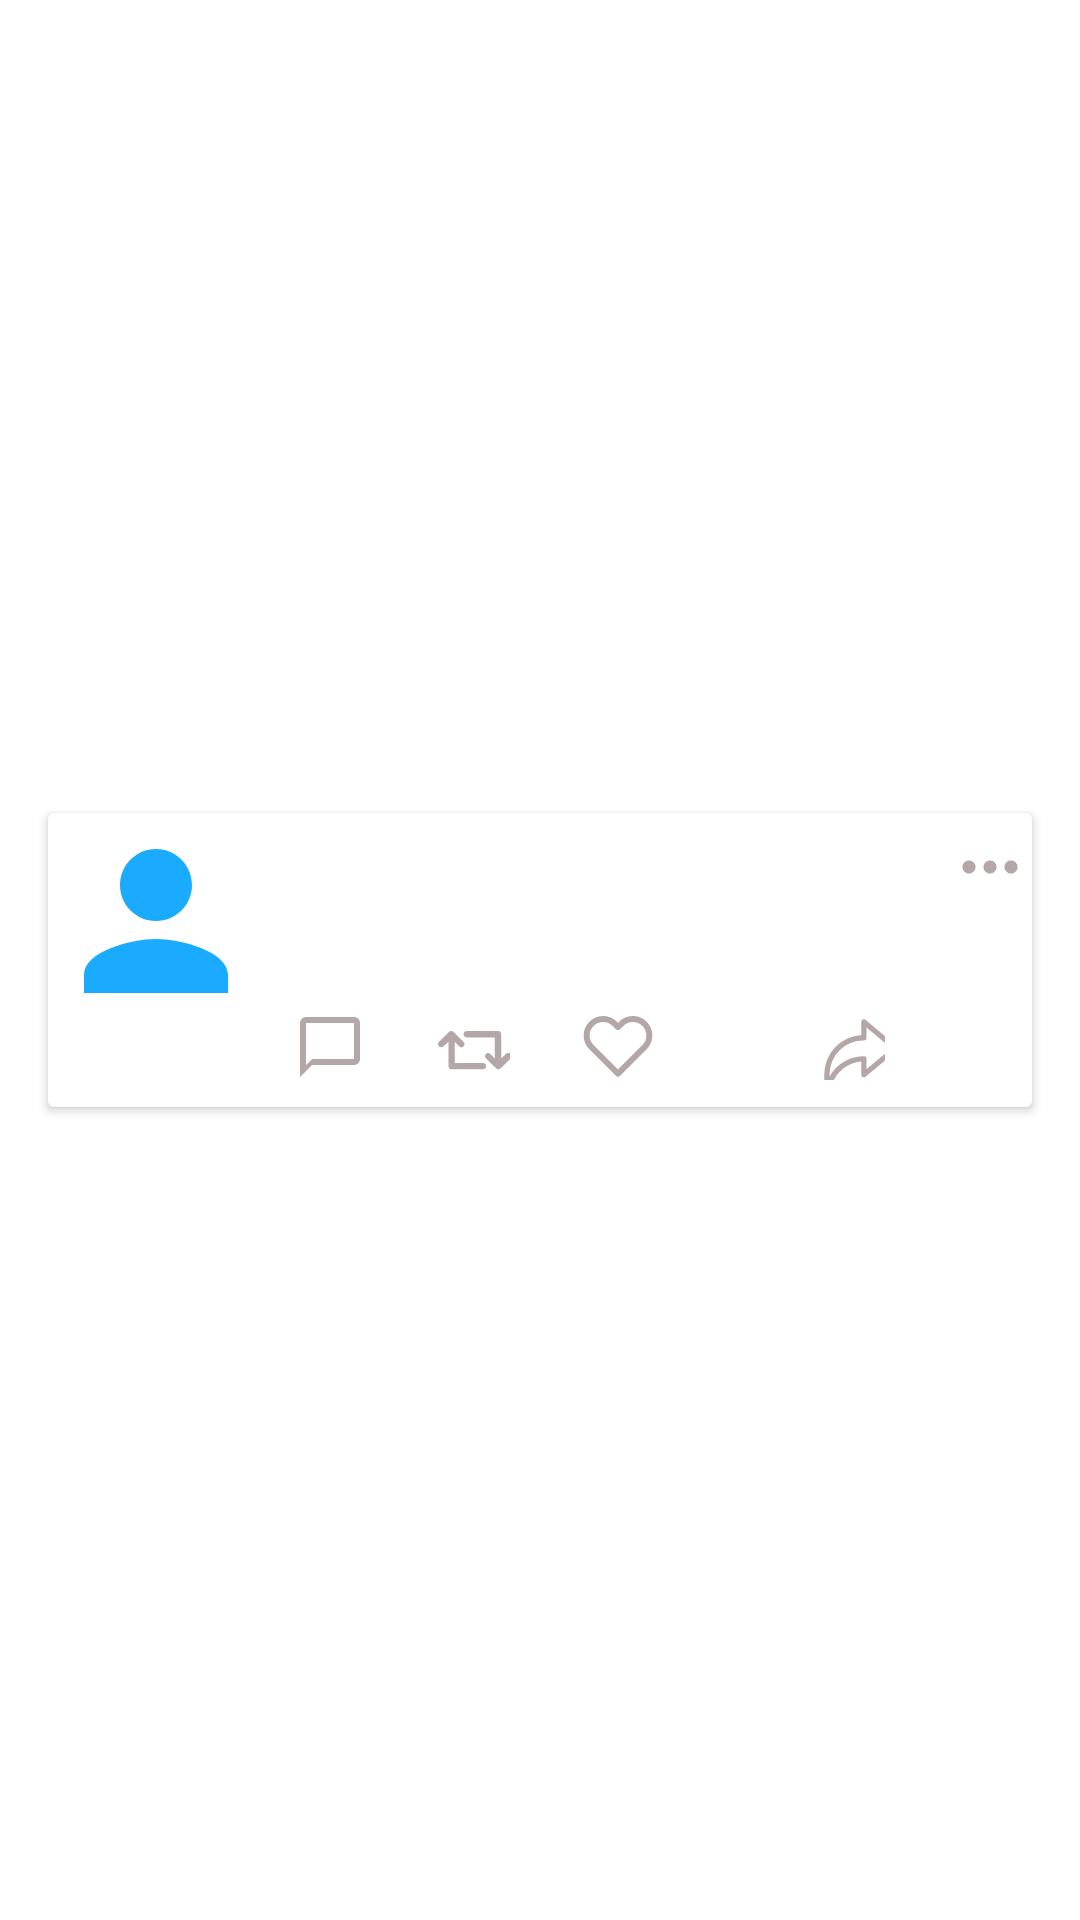

This screen was rendered from an Android layout file. Write that file and the resources it references.
<!-- AndroidManifest.xml: application theme Theme.Twitter_recycle_view -->
<!-- res/layout/tweet_list_name.xml -->
<?xml version="1.0" encoding="utf-8"?>
<androidx.constraintlayout.widget.ConstraintLayout xmlns:android="http://schemas.android.com/apk/res/android"
    xmlns:app="http://schemas.android.com/apk/res-auto"
    xmlns:tools="http://schemas.android.com/tools"
    android:layout_width="match_parent"
    android:layout_height="wrap_content">

    <androidx.cardview.widget.CardView
        android:id="@+id/cvTweet"
        android:layout_width="0dp"
        android:layout_height="wrap_content"
        android:layout_marginStart="16dp"
        android:layout_marginTop="16dp"
        android:layout_marginEnd="16dp"
        android:layout_marginBottom="16dp"
        app:layout_constraintBottom_toBottomOf="parent"
        app:layout_constraintEnd_toEndOf="parent"
        app:layout_constraintStart_toStartOf="parent"
        app:layout_constraintTop_toTopOf="parent">

        <androidx.constraintlayout.widget.ConstraintLayout
            android:layout_width="match_parent"
            android:layout_height="match_parent">

            <ImageView
                android:id="@+id/imgAvatar"
                android:layout_width="wrap_content"
                android:layout_height="wrap_content"
                app:layout_constraintStart_toStartOf="parent"
                app:layout_constraintTop_toTopOf="parent"
                app:srcCompat="@drawable/ic_baseline_person_24" />

            <TextView
                android:id="@+id/tvTweet"
                android:layout_width="wrap_content"
                android:layout_height="wrap_content"
                android:layout_marginStart="10dp"
                android:layout_marginTop="4dp"
                android:textSize="20sp"
                android:textStyle="bold"
                app:layout_constraintStart_toEndOf="@+id/imgAvatar"
                app:layout_constraintTop_toTopOf="@+id/imgAvatar"
                tools:text="Alinda Laura" />

            <TextView
                android:id="@+id/tvTweetname"
                android:layout_width="wrap_content"
                android:layout_height="wrap_content"
                android:layout_marginTop="4dp"
                android:textColor="#AC9D9D"
                android:textColorHint="#887F7F"
                android:textColorLink="#9C8D8D"
                android:textSize="16sp"
                android:textStyle="bold"
                app:layout_constraintStart_toEndOf="@+id/tvTweet"
                app:layout_constraintTop_toTopOf="@+id/tvTweet"
                tools:text="/@lauraAlinda6" />

            <TextView
                android:id="@+id/tvnum"
                android:layout_width="wrap_content"
                android:layout_height="wrap_content"
                android:layout_marginTop="1dp"
                android:textColor="#AC9D9D"
                android:textSize="14sp"
                android:textStyle="bold"
                app:layout_constraintStart_toEndOf="@+id/tvTweetname"
                app:layout_constraintTop_toTopOf="@+id/tvTweetname"
                tools:text=".20h" />

            <TextView
                android:id="@+id/tvparagraph"
                android:layout_width="wrap_content"
                android:layout_height="wrap_content"
                android:layout_marginStart="10dp"
                android:layout_marginTop="8dp"
                app:layout_constraintEnd_toEndOf="parent"
                app:layout_constraintHorizontal_bias="0.0"
                app:layout_constraintStart_toEndOf="@+id/imgAvatar"
                app:layout_constraintTop_toBottomOf="@+id/tvTweet"
                tools:text="I know the sun will be shining today" />

            <ImageView
                android:id="@+id/imgChat"
                android:layout_width="wrap_content"
                android:layout_height="wrap_content"
                android:layout_marginStart="10dp"
                android:layout_marginTop="8dp"
                android:layout_marginBottom="8dp"
                app:layout_constraintBottom_toBottomOf="parent"
                app:layout_constraintStart_toEndOf="@+id/imgAvatar"
                app:layout_constraintTop_toBottomOf="@+id/tvparagraph"
                app:layout_constraintVertical_bias="0.0"
                app:srcCompat="@drawable/ic_outline_chat_bubble_outline_24" />

            <TextView
                android:id="@+id/tvRepliescount"
                android:layout_width="wrap_content"
                android:layout_height="wrap_content"
                android:layout_marginStart="8dp"
                android:textSize="12sp"
                app:layout_constraintBottom_toBottomOf="@+id/imgChat"
                app:layout_constraintStart_toEndOf="@+id/imgChat"
                app:layout_constraintTop_toTopOf="@+id/imgChat"
                tools:text="1,345" />

            <ImageView
                android:id="@+id/imgRetweet"
                android:layout_width="wrap_content"
                android:layout_height="wrap_content"
                android:layout_marginStart="16dp"
                app:layout_constraintBottom_toBottomOf="@+id/tvRepliescount"
                app:layout_constraintStart_toEndOf="@+id/tvRepliescount"
                app:layout_constraintTop_toTopOf="@+id/tvRepliescount"
                app:srcCompat="@drawable/ic_retweet" />

            <TextView
                android:id="@+id/tvRetweet"
                android:layout_width="wrap_content"
                android:layout_height="wrap_content"
                android:layout_marginStart="8dp"
                app:layout_constraintBottom_toBottomOf="@+id/imgRetweet"
                app:layout_constraintStart_toEndOf="@+id/imgRetweet"
                app:layout_constraintTop_toTopOf="@+id/imgRetweet"
                tools:text="81.9k" />

            <ImageView
                android:id="@+id/imgLikes"
                android:layout_width="wrap_content"
                android:layout_height="wrap_content"
                android:layout_marginStart="16dp"
                app:layout_constraintBottom_toBottomOf="@+id/tvRetweet"
                app:layout_constraintStart_toEndOf="@+id/tvRetweet"
                app:layout_constraintTop_toTopOf="@+id/tvRetweet"
                app:srcCompat="@drawable/ic_heart__2_" />

            <TextView
                android:id="@+id/tvLikesnumber"
                android:layout_width="wrap_content"
                android:layout_height="wrap_content"
                android:layout_marginStart="10dp"
                app:layout_constraintBottom_toBottomOf="@+id/imgLikes"
                app:layout_constraintStart_toEndOf="@+id/imgLikes"
                app:layout_constraintTop_toTopOf="@+id/imgLikes"
                tools:text="350k" />

            <ImageView
                android:id="@+id/imgShare"
                android:layout_width="22dp"
                android:layout_height="26dp"
                android:layout_marginStart="16dp"
                android:layout_marginEnd="20dp"
                app:layout_constraintBottom_toBottomOf="@+id/tvLikesnumber"
                app:layout_constraintEnd_toEndOf="parent"
                app:layout_constraintStart_toEndOf="@+id/tvLikesnumber"
                app:layout_constraintTop_toTopOf="@+id/tvLikesnumber"
                app:srcCompat="@drawable/ic_right_arrow" />

            <ImageView
                android:id="@+id/imgLoading"
                android:layout_width="wrap_content"
                android:layout_height="wrap_content"
                android:layout_marginTop="8dp"
                android:layout_marginEnd="4dp"
                app:layout_constraintEnd_toEndOf="parent"
                app:layout_constraintTop_toTopOf="parent"
                app:srcCompat="@drawable/ic_dots" />

        </androidx.constraintlayout.widget.ConstraintLayout>
    </androidx.cardview.widget.CardView>
</androidx.constraintlayout.widget.ConstraintLayout>
<!-- resources referenced by this layout -->
<resources>
  <!-- drawable ic_baseline_person_24 (drawable) -->
  <vector android:alpha="0.9" android:height="72dp" android:tint="#01A2FE"
      android:viewportHeight="24" android:viewportWidth="24"
      android:width="72dp" xmlns:android="http://schemas.android.com/apk/res/android">
      <path android:fillColor="@android:color/white" android:pathData="M12,12c2.21,0 4,-1.79 4,-4s-1.79,-4 -4,-4 -4,1.79 -4,4 1.79,4 4,4zM12,14c-2.67,0 -8,1.34 -8,4v2h16v-2c0,-2.66 -5.33,-4 -8,-4z"/>
  </vector>
  <!-- drawable ic_dots (drawable) -->
  <vector android:alpha="0.9" android:height="20dp" android:tint="#AC9D9D"
      android:viewportHeight="20" android:viewportWidth="20"
      android:width="20dp" xmlns:android="http://schemas.android.com/apk/res/android">
      <path android:fillColor="#FF000000" android:pathData="M10.001,7.8a2.2,2.2 0,1 0,0 4.402A2.2,2.2 0,0 0,10 7.8zM3.001,7.8a2.2,2.2 0,1 0,0 4.402A2.2,2.2 0,0 0,3 7.8zM17.001,7.8a2.2,2.2 0,1 0,0 4.402A2.2,2.2 0,0 0,17 7.8z"/>
  </vector>
  <!-- drawable ic_heart__2_ (drawable) -->
  <vector android:alpha="0.9" android:height="21dp" android:tint="#AC9D9D"
      android:viewportHeight="21" android:viewportWidth="24"
      android:width="24dp" xmlns:android="http://schemas.android.com/apk/res/android">
      <path android:fillColor="#00000000" android:fillType="evenOdd"
          android:pathData="M20.84,2.61a5.5,5.5 0,0 0,-7.78 0L12,3.67 10.94,2.61a5.501,5.501 0,0 0,-7.78 7.78l1.06,1.06L12,19.23l7.78,-7.78 1.06,-1.06a5.5,5.5 0,0 0,0 -7.78z"
          android:strokeColor="#000" android:strokeLineCap="round"
          android:strokeLineJoin="round" android:strokeWidth="2"/>
  </vector>
  <!-- drawable ic_outline_chat_bubble_outline_24 (drawable) -->
  <vector android:alpha="0.9" android:height="24dp" android:tint="#AC9D9D"
      android:viewportHeight="24" android:viewportWidth="24"
      android:width="24dp" xmlns:android="http://schemas.android.com/apk/res/android">
      <path android:fillColor="@android:color/white" android:pathData="M20,2L4,2c-1.1,0 -2,0.9 -2,2v18l4,-4h14c1.1,0 2,-0.9 2,-2L22,4c0,-1.1 -0.9,-2 -2,-2zM20,16L6,16l-2,2L4,4h16v12z"/>
  </vector>
  <!-- drawable ic_right_arrow (drawable) -->
  <vector android:alpha="0.9" android:height="32dp" android:tint="#AC9D9D"
      android:viewportHeight="25" android:viewportWidth="25"
      android:width="32dp" xmlns:android="http://schemas.android.com/apk/res/android">
      <path android:fillColor="#FF000000" android:pathData="M29.64,12.23l-12,-10A1,1 0,0 0,16 3V8A14.88,14.88 0,0 0,2 22.87V29a1,1 0,0 0,0.84 1H3a1,1 0,0 0,1 -0.68l0.84,-2.52A12.84,12.84 0,0 1,16 18v5a1,1 0,0 0,1.64 0.77l12,-10a1,1 0,0 0,0 -1.54ZM18,20.87V17a1,1 0,0 0,-1 -1A14.85,14.85 0,0 0,4 23.64v-0.77A12.88,12.88 0,0 1,16.87 10H17a1,1 0,0 0,1 -1V5.13L27.44,13Z"/>
  </vector>
  <style name="Theme.Twitter_recycle_view" parent="Theme.MaterialComponents.DayNight.DarkActionBar">
          
          <item name="colorPrimary">@color/purple_500</item>
          <item name="colorPrimaryVariant">@color/purple_700</item>
          <item name="colorOnPrimary">@color/white</item>
          
          <item name="colorSecondary">@color/teal_200</item>
          <item name="colorSecondaryVariant">@color/teal_700</item>
          <item name="colorOnSecondary">@color/black</item>
          
          <item name="android:statusBarColor" tools:targetApi="l">?attr/colorPrimaryVariant</item>
          
      </style>
  <!-- not gathered from this repository: default colours our renderer supplied (Android Studio template values) -->
  <color name="purple_500">#FF6200EE</color>
  <color name="purple_700">#FF3700B3</color>
  <color name="teal_200">#FF03DAC5</color>
  <color name="teal_700">#FF018786</color>
  <color name="black">#FF000000</color>
  <color name="white">#FFFFFFFF</color>
</resources>
